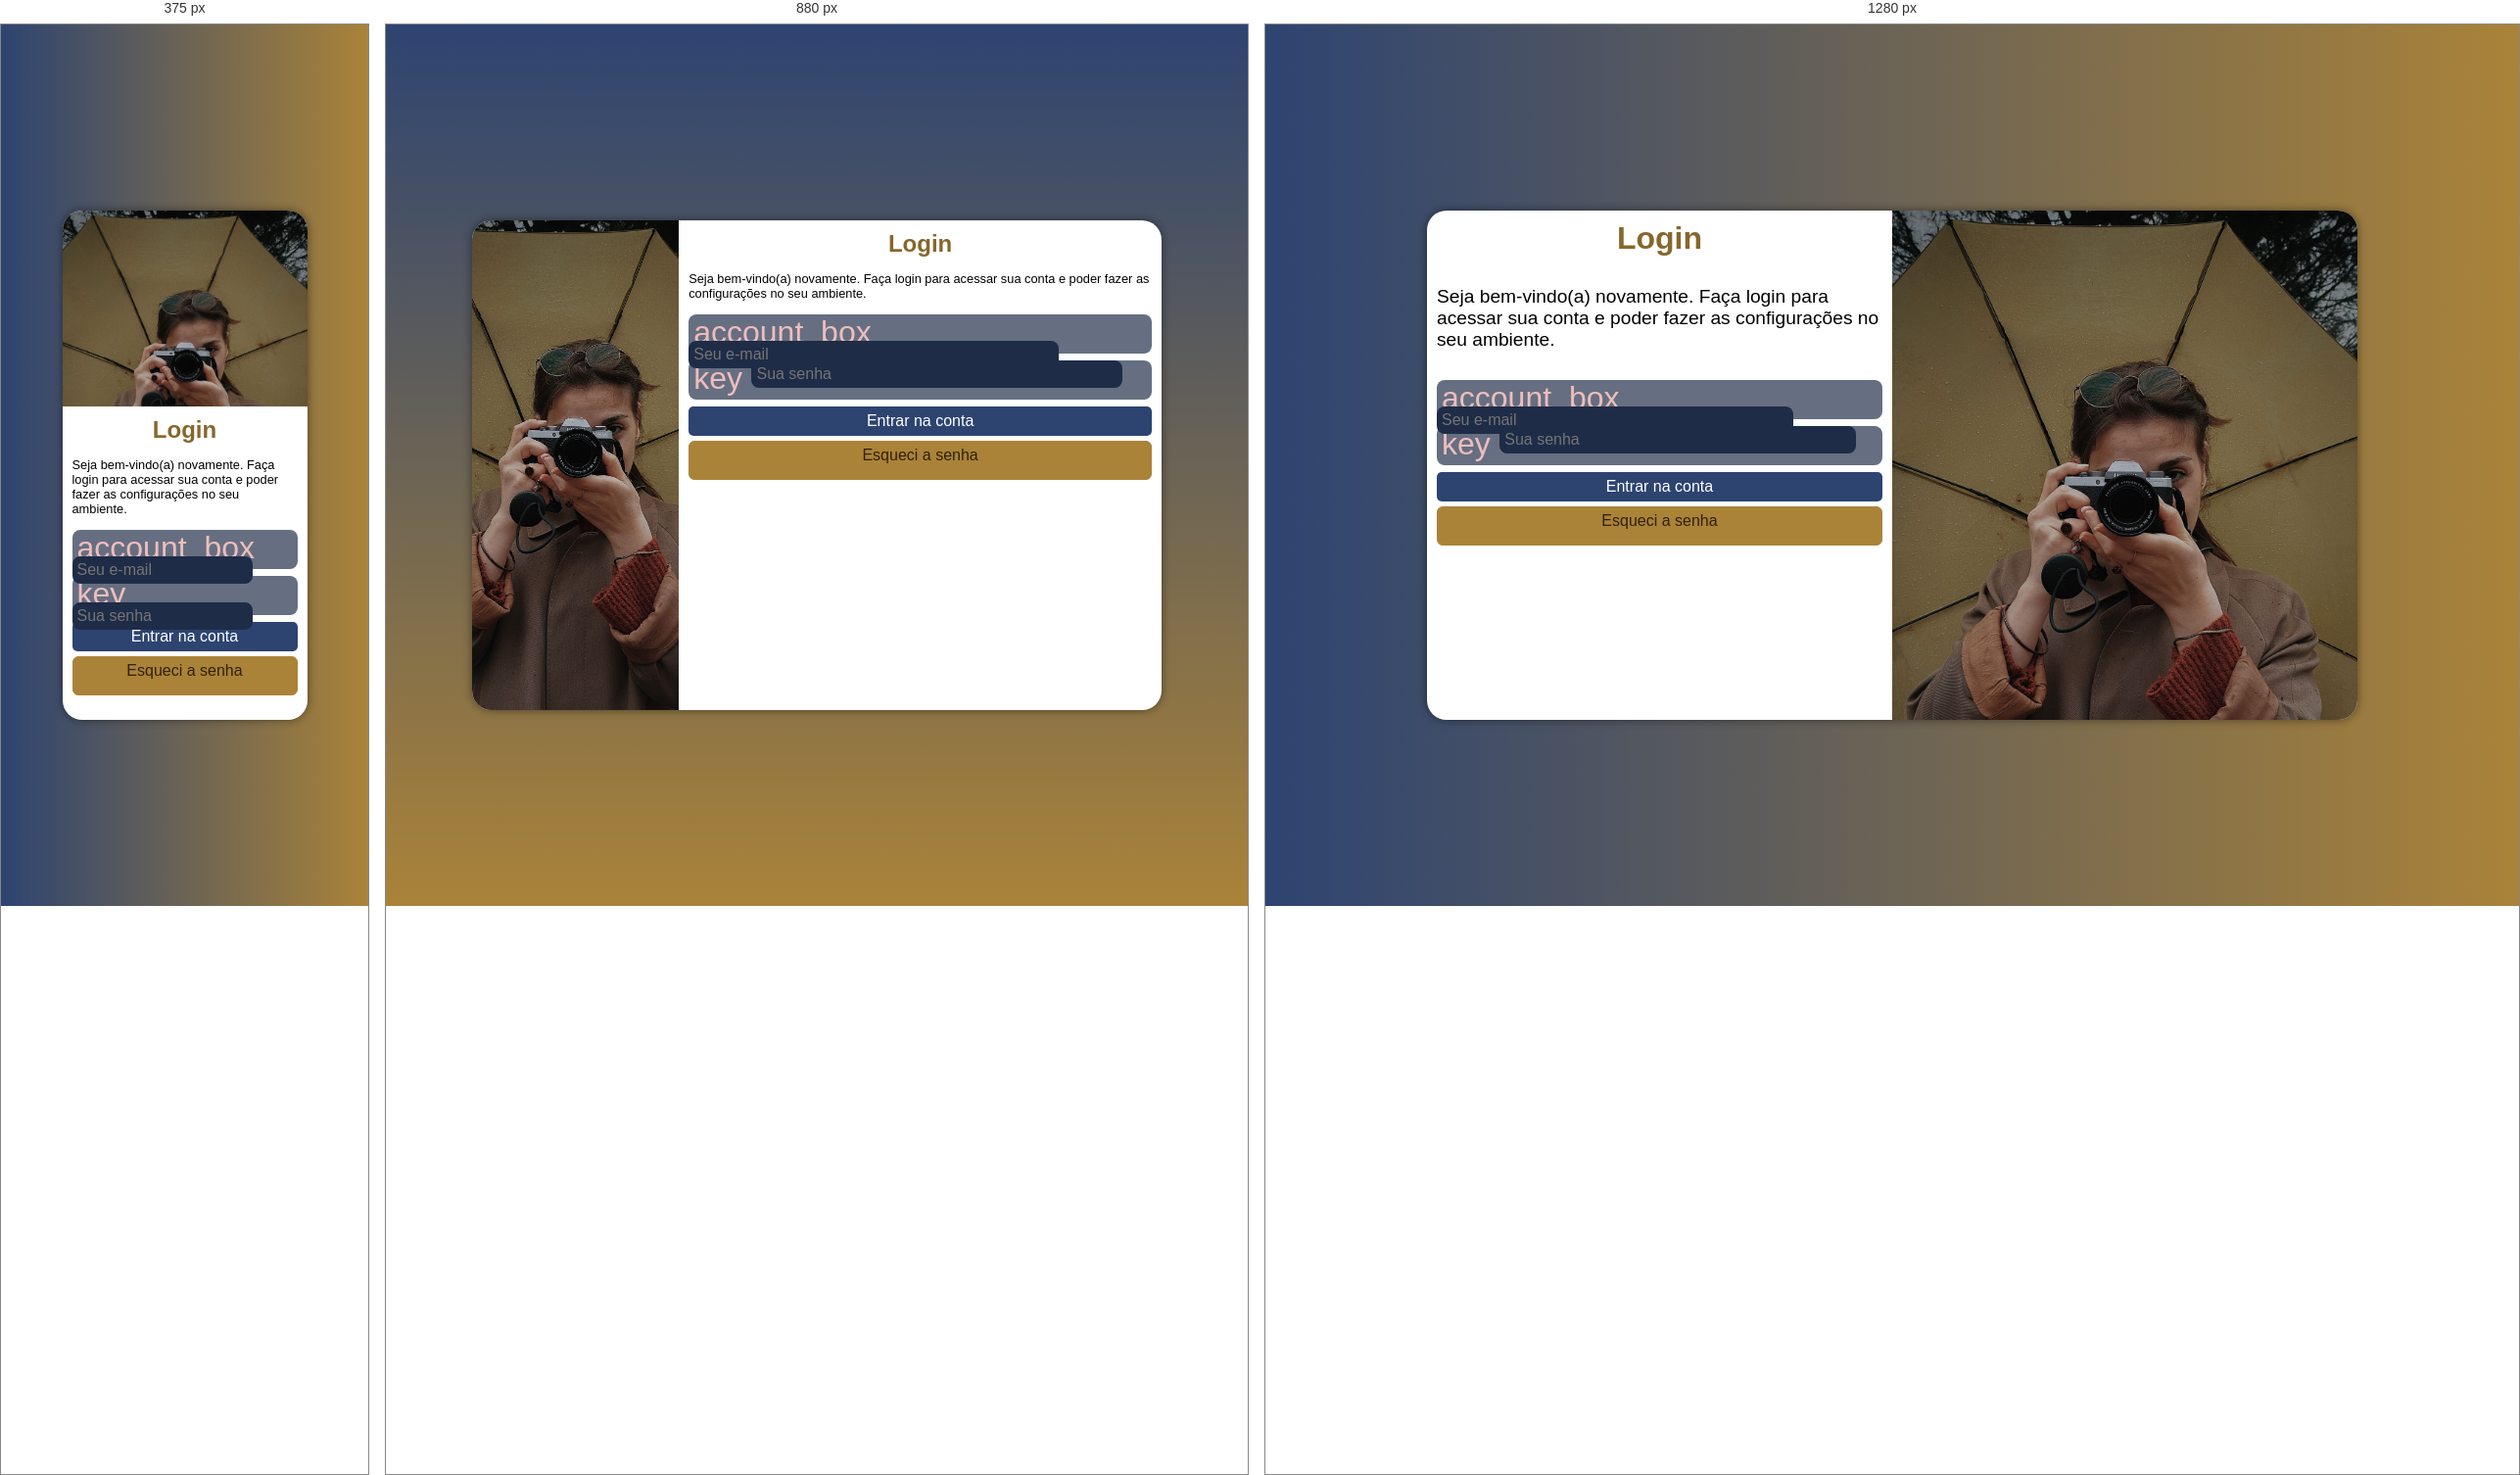
Rendered at 375 px, 880 px and 1280 px, left to right.

<!-- file: index.html -->
<!DOCTYPE html>
<html lang="pt-br">
<head>
    <meta charset="UTF-8">
    <meta name="viewport" content="width=device-width, initial-scale=1.0">
    <title>Login</title>
    <link rel="stylesheet" href="estilos/style.css">
    <link rel="stylesheet" href="estilos/media-query.css">
    <link rel="stylesheet" href="https://fonts.googleapis.com/css2?family=Material+Symbols+Outlined:opsz,wght,FILL,GRAD@24,400,0,0&icon_names=account_box" />
    <link rel="stylesheet" href="https://fonts.googleapis.com/css2?family=Material+Symbols+Outlined:opsz,wght,FILL,GRAD@24,400,0,0&icon_names=key" />
</head>
<body>
    <main>
        <section id="login">
            <div id="imagem">
                
            </div>
            <div id="formulario">
                <h1>Login</h1>
                <p>Seja bem-vindo(a) novamente. Faça login para acessar sua conta e poder fazer as configurações no seu ambiente.</p>
                <form action="login.php" method="post">
                    <div class="campo">
                        <span class="material-symbols-outlined">account_box</span>
                        <input type="email" name="login" id="ilogin" placeholder="Seu e-mail" autocomplete="email" required maxlength="30">
                        <label for="ilogin"></label>
                    </div>
                    <div class="campo">
                        <span class="material-symbols-outlined">key</span>
                        <input type="password" name="senha" id="isenha" placeholder="Sua senha" autocomplete="current-password" required minlength="8">
                        <label for="isenha"></label>
                    </div>
                    <div>
                        <input type="submit" value="Entrar na conta">
                        <a href="esqueci.html" class="botao">Esqueci a senha</a>
                    </div>
                </form>
            </div>
        </section>
    </main>
</body>
</html>

/* @media block from media-query.css */
@media screen and (min-width: 768px) and (max-width: 992px) {
    body {
        background-image: linear-gradient(to top, #AA8339, #2D4471);
    }

    section#login {
        width: 80vw;
        height: 500px;
    }

    section#login > div#imagem {
        float: left;
        width: 30%;
        height: 100%;
        background-position: center;
    }
    section#login > div#formulario {
        float: right;
        width: 70%;
    } 
}

/* @media block from media-query.css */
@media screen and (min-width: 992px) {
    body {
    background-image: linear-gradient(to right, #2D4471, #AA8339);
}
    section#login {
        width: 950px;
    }
    section#login > div#imagem {
        float: right;
        width: 50%;
        height: 100%;
    }
    section#login > div#formulario {
        float: left;
        width: 50%;
    }
    div#formulario > h1 {
        font-size: 2em;
    }

    div#formulario > p {
        font-size: 1.2em;
        margin: 30px 0px;
    }
}